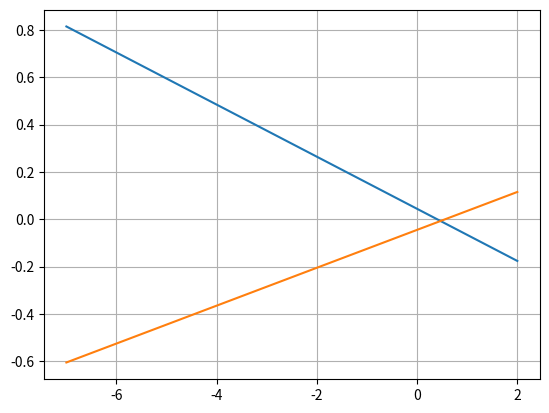

Reproduce this figure in Python.
import numpy as np
from numpy.polynomial.polynomial import Polynomial
import matplotlib.pyplot as plt


E_std_c = -((4 * (-157.30) - (2 * -237.178)) * 1000) / (4 * 96500)
E_std_a = -(-(4184 * -20.3)) / (2 * 96500)

E_c = E_std_c + 0.059 / 4 * 28
E_a = E_std_a + 0.059 / 2 * np.log(0.7 / 1) / np.log(10)

print(f"E˚\t{E_std_c},\t{E_std_a}")
print(f"E\t{E_c},\t{E_a}")

def log10(v):
  return np.log(v) / np.log(10)

b_c = -0.11
i0_c = 1e-7
b_a = 0.08
i0_a = 1e-5

# b = y - m * x
y0_c = E_c - b_c * log10(i0_c)

# b = y - m * x
y0_a = E_a - b_a * log10(i0_a)

l1 = Polynomial([y0_c, b_c])
l2 = Polynomial([y0_a, b_a])

i = np.linspace(log10(1e-7), log10(1e2))

print(f"c: {l1}")
print(f"a: {l2}")

# m1x + b1 = m2x + b2
# (m1 - m2)x = b2 - b1
# x = (b2 - b1) / (m1 - m2)

log10i_corr = (y0_a - y0_c) / (b_c - b_a)
i_corr = np.power(10.0, log10i_corr)
V_corr = l2(log10(i_corr))

#  cm | 1 mm |
#     | 10 cm  |

r = i_corr * (1 / 96500) * (1 / 2) * (55.845) / (1 / 7.875) * (10) * (3600) * (24) * (365)

print(f"log10(i_corr): {log10(i_corr)}")
print(f"i_corr: {i_corr}")
print(f"V_corr: {V_corr}")
print(f"r: {r}")

sebas = (E_c - E_a - log10(1e-7) * b_c + log10(1e-5) * b_a) / (b_a - b_c)
print(f"sebas: {sebas}")

plt.plot(i, l1(i))
plt.plot(i, l2(i))
# plt.ylim(y0_a, y0_c)
plt.grid()
plt.show()


